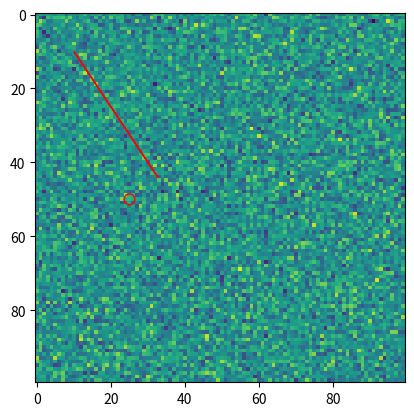

Python code for this plot:
import matplotlib.pyplot as plt
import numpy as np

img = np.random.randn(100, 100)

plt.figure()
plt.imshow(img)
plt.arrow(10,10,20,30,head_length=5,color='r')



plt.scatter(25, 50, s=60,facecolors='none', edgecolors='r')

plt.show()